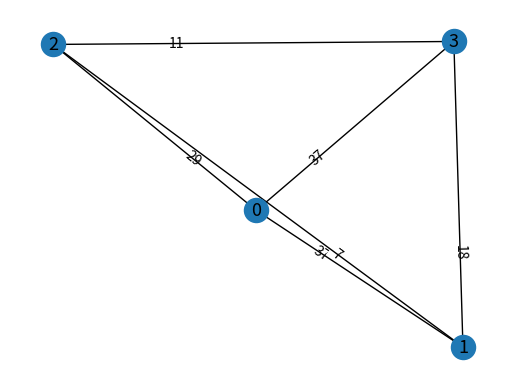

Source code (Python):
#!/usr/bin/python
# Kaustav Vats (2016048)

import networkx as nx
from random import randint as randi
import matplotlib.pyplot as plt

class Populate:
    G = nx.Graph()

    def __init__(self, n):
        self.N = n
        self.Crr = []
        self.randomPopulation()

    def randomPopulation(self):
        for i in range(self.N):
            for j in range(self.N):
                if i != j:
                    z = randi(1, self.N * 10)
                    self.Crr.append((i, j, z))

        print("Crr: ", self.Crr)
        self.G.add_weighted_edges_from(self.Crr)
        self.ShowGraph()

    def ShowGraph(self):
        # pos = nx.shell_layout(self.G)
        # pos = nx.kamada_kawai_layout(self.G)
        # pos = nx.rescale_layout(self.G)
        pos = nx.spring_layout(self.G)
        # pos = nx.spectral_layout(self.G)
        # pos = nx.random_layout(self.G)
        nx.draw_networkx_nodes(self.G, pos, node_size=100)
        nx.draw_networkx_labels(self.G, pos, font_size=13, font_family='sans-serif')
        labels = nx.get_edge_attributes(self.G, 'weight')
        nx.draw_networkx_edge_labels(self.G, pos, edge_labels=labels, label_pos=0.3)

        nx.draw(self.G, pos)
        plt.axis('off')
        plt.show()


if __name__ == "__main__":
    pop = Populate(4)
